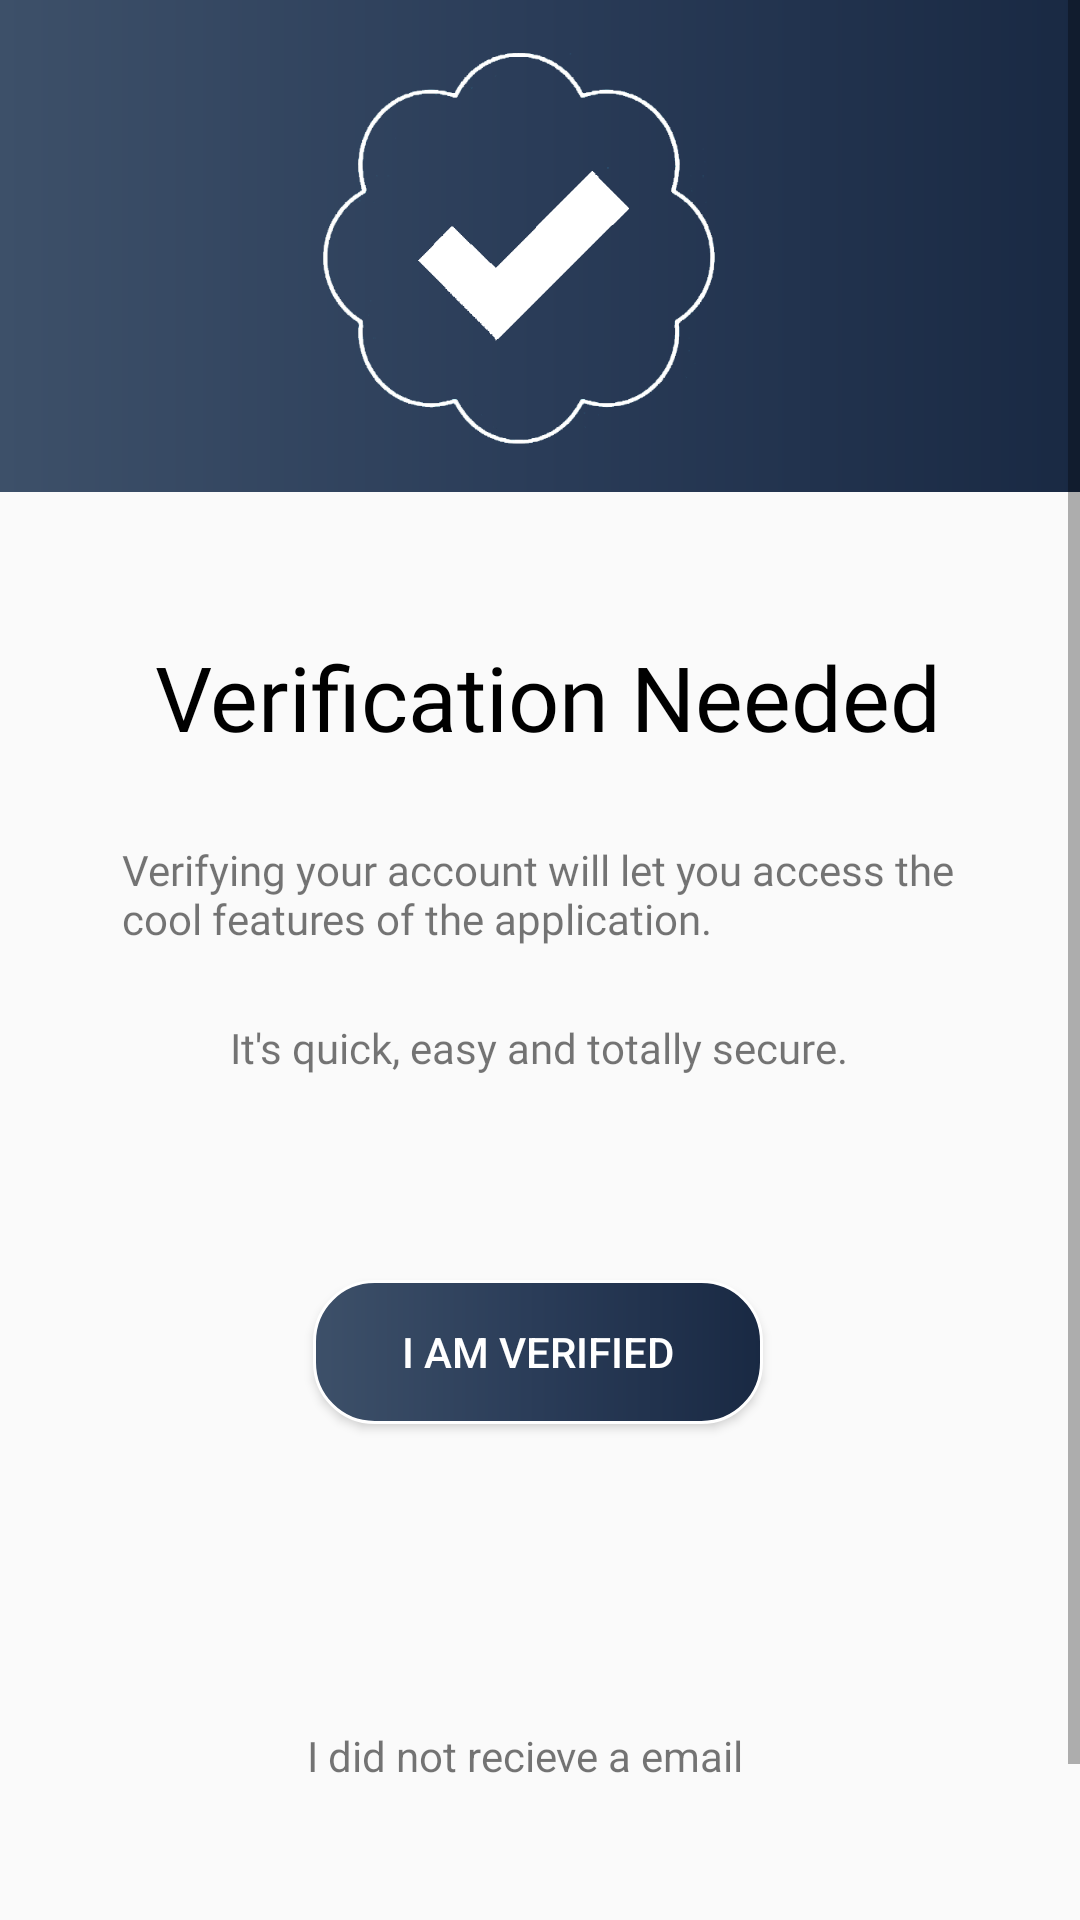

Here is an Android app screen rendered from its layout file. Give the layout XML and the strings, colors and styles it references.
<!-- AndroidManifest.xml: application theme AppTheme -->
<!-- res/layout/scroll_verify.xml -->
<?xml version="1.0" encoding="utf-8"?>
<ScrollView
    xmlns:android="http://schemas.android.com/apk/res/android"
    android:layout_width="match_parent"
    android:layout_height="match_parent">

    <include
        layout="@layout/activity_verify"
        android:layout_width="match_parent"
        android:layout_height="wrap_content" />

</ScrollView>
<!-- res/layout/activity_verify.xml (included above) -->
<?xml version="1.0" encoding="utf-8"?>
<android.support.constraint.ConstraintLayout xmlns:android="http://schemas.android.com/apk/res/android"
    xmlns:app="http://schemas.android.com/apk/res-auto"
    xmlns:tools="http://schemas.android.com/tools"
    android:layout_width="match_parent"
    android:layout_height="match_parent"
    tools:context=".VerifyActivity">

    <Button
        android:id="@+id/verifyBtn"
        android:layout_width="150dp"
        android:layout_height="wrap_content"
        android:layout_marginStart="8dp"
        android:layout_marginTop="68dp"
        android:layout_marginEnd="8dp"
        android:layout_marginBottom="93dp"
        android:background="@drawable/btn_bg_grad"
        android:text="@string/i_am_verified"
        android:textColor="@color/white"
        app:layout_constraintBottom_toTopOf="@+id/notVerifyBtn"
        app:layout_constraintEnd_toEndOf="parent"
        app:layout_constraintHorizontal_bias="0.497"
        app:layout_constraintStart_toStartOf="parent"
        app:layout_constraintTop_toBottomOf="@+id/textView3" />

    <ImageView
        android:id="@+id/verifyIMG"
        android:layout_width="wrap_content"
        android:layout_height="164dp"
        android:background="@drawable/grad_bg"
        android:contentDescription="@string/verifydesign"
        app:layout_constraintEnd_toEndOf="parent"
        app:layout_constraintStart_toStartOf="parent"
        app:layout_constraintTop_toTopOf="parent"
        app:srcCompat="@drawable/verificationwhite" />

    <TextView
        android:id="@+id/textView"
        android:layout_width="wrap_content"
        android:layout_height="wrap_content"
        android:layout_marginStart="8dp"
        android:layout_marginTop="48dp"
        android:layout_marginEnd="8dp"
        android:fontFamily="@font/nunito_semibold"
        android:text="@string/verification_needed"
        android:textColor="@color/black"
        android:textSize="30sp"
        app:layout_constraintEnd_toEndOf="parent"
        app:layout_constraintHorizontal_bias="0.536"
        app:layout_constraintStart_toStartOf="parent"
        app:layout_constraintTop_toBottomOf="@+id/verifyIMG" />

    <TextView
        android:id="@+id/textView2"
        android:layout_width="279dp"
        android:layout_height="wrap_content"
        android:layout_marginStart="8dp"
        android:layout_marginTop="28dp"
        android:layout_marginEnd="8dp"
        android:fontFamily="@font/nunito_semibold"
        android:text="@string/verifying_your_account_will_let_you_access_the_cool_features_of_the_application"
        app:layout_constraintEnd_toEndOf="parent"
        app:layout_constraintStart_toStartOf="parent"
        app:layout_constraintTop_toBottomOf="@+id/textView" />

    <TextView
        android:id="@+id/textView3"
        android:layout_width="wrap_content"
        android:layout_height="wrap_content"
        android:layout_marginStart="8dp"
        android:layout_marginTop="24dp"
        android:layout_marginEnd="8dp"
        android:fontFamily="@font/nunito_semibold"
        android:text="@string/it_s_quick_easy_and_totally_secure"
        app:layout_constraintEnd_toEndOf="parent"
        app:layout_constraintHorizontal_bias="0.497"
        app:layout_constraintStart_toStartOf="parent"
        app:layout_constraintTop_toBottomOf="@+id/textView2" />

    <TextView
        android:id="@+id/notVerifyBtn"
        android:layout_width="154dp"
        android:layout_height="29dp"
        android:layout_marginStart="8dp"
        android:layout_marginTop="8dp"
        android:layout_marginEnd="8dp"
        android:layout_marginBottom="92dp"
        android:text="@string/i_did_not_recieve_a_email"
        app:layout_constraintBottom_toBottomOf="parent"
        app:layout_constraintEnd_toEndOf="parent"
        app:layout_constraintHorizontal_bias="0.497"
        app:layout_constraintStart_toStartOf="parent"
        app:layout_constraintTop_toBottomOf="@+id/verifyBtn"
        app:layout_constraintVertical_bias="0.779" />

    <ImageView
        android:id="@+id/backVerify"
        android:layout_width="43dp"
        android:layout_height="38dp"
        android:layout_marginStart="8dp"
        android:layout_marginTop="8dp"
        app:layout_constraintStart_toStartOf="parent"
        app:layout_constraintTop_toTopOf="parent"
        app:srcCompat="@drawable/ic_back_white"
        android:contentDescription="@string/back_button"/>

</android.support.constraint.ConstraintLayout>
<!-- resources referenced by this layout -->
<resources>
  <color name="black">#000000</color>
  <color name="white">#FFFFFF</color>
  <!-- drawable btn_bg_grad (drawable) -->
  <shape xmlns:android="http://schemas.android.com/apk/res/android"
      android:shape="rectangle">
  
      <corners
          android:bottomLeftRadius="20dp"
          android:bottomRightRadius="20dp"
          android:topLeftRadius="20dp"
          android:topRightRadius="20dp" />
  
      <gradient
          android:startColor="#3D5069"
          android:centerColor="#2A3c58"
          android:endColor="#192943"
          android:angle="0"/>
  
      <stroke
          android:width="1dp"
          android:color="@color/white" />
  
  </shape>
  <!-- drawable grad_bg (drawable) -->
  <shape xmlns:android="http://schemas.android.com/apk/res/android"
      android:shape="rectangle">
  
      <gradient
          android:startColor="#3D5069"
          android:centerColor="#2A3c58"
          android:endColor="#192943"
          android:angle="0"/>
  
  </shape>
  <!-- drawable verificationwhite: png bitmap (drawable, 33500 bytes) -->
  <string name="back_button">back button</string>
  <string name="i_am_verified">I am verified</string>
  <string name="i_did_not_recieve_a_email">I did not recieve a email</string>
  <string name="it_s_quick_easy_and_totally_secure">It\'s quick, easy and totally secure.</string>
  <string name="verification_needed">Verification Needed</string>
  <string name="verifydesign">VerifyDesign</string>
  <string name="verifying_your_account_will_let_you_access_the_cool_features_of_the_application">Verifying your account will let you access the cool features of the application.</string>
  <style name="AppTheme" parent="Theme.AppCompat.Light.NoActionBar">
          
          <item name="colorPrimary">@color/backColor</item>
          <item name="colorPrimaryDark">@color/colorPrimaryDark</item>
          <item name="colorAccent">@color/colorAccent</item>
      </style>
  <color name="backColor">#2A3c58</color>
  <color name="colorPrimaryDark">#00574B</color>
  <color name="colorAccent">#D81B60</color>
</resources>
